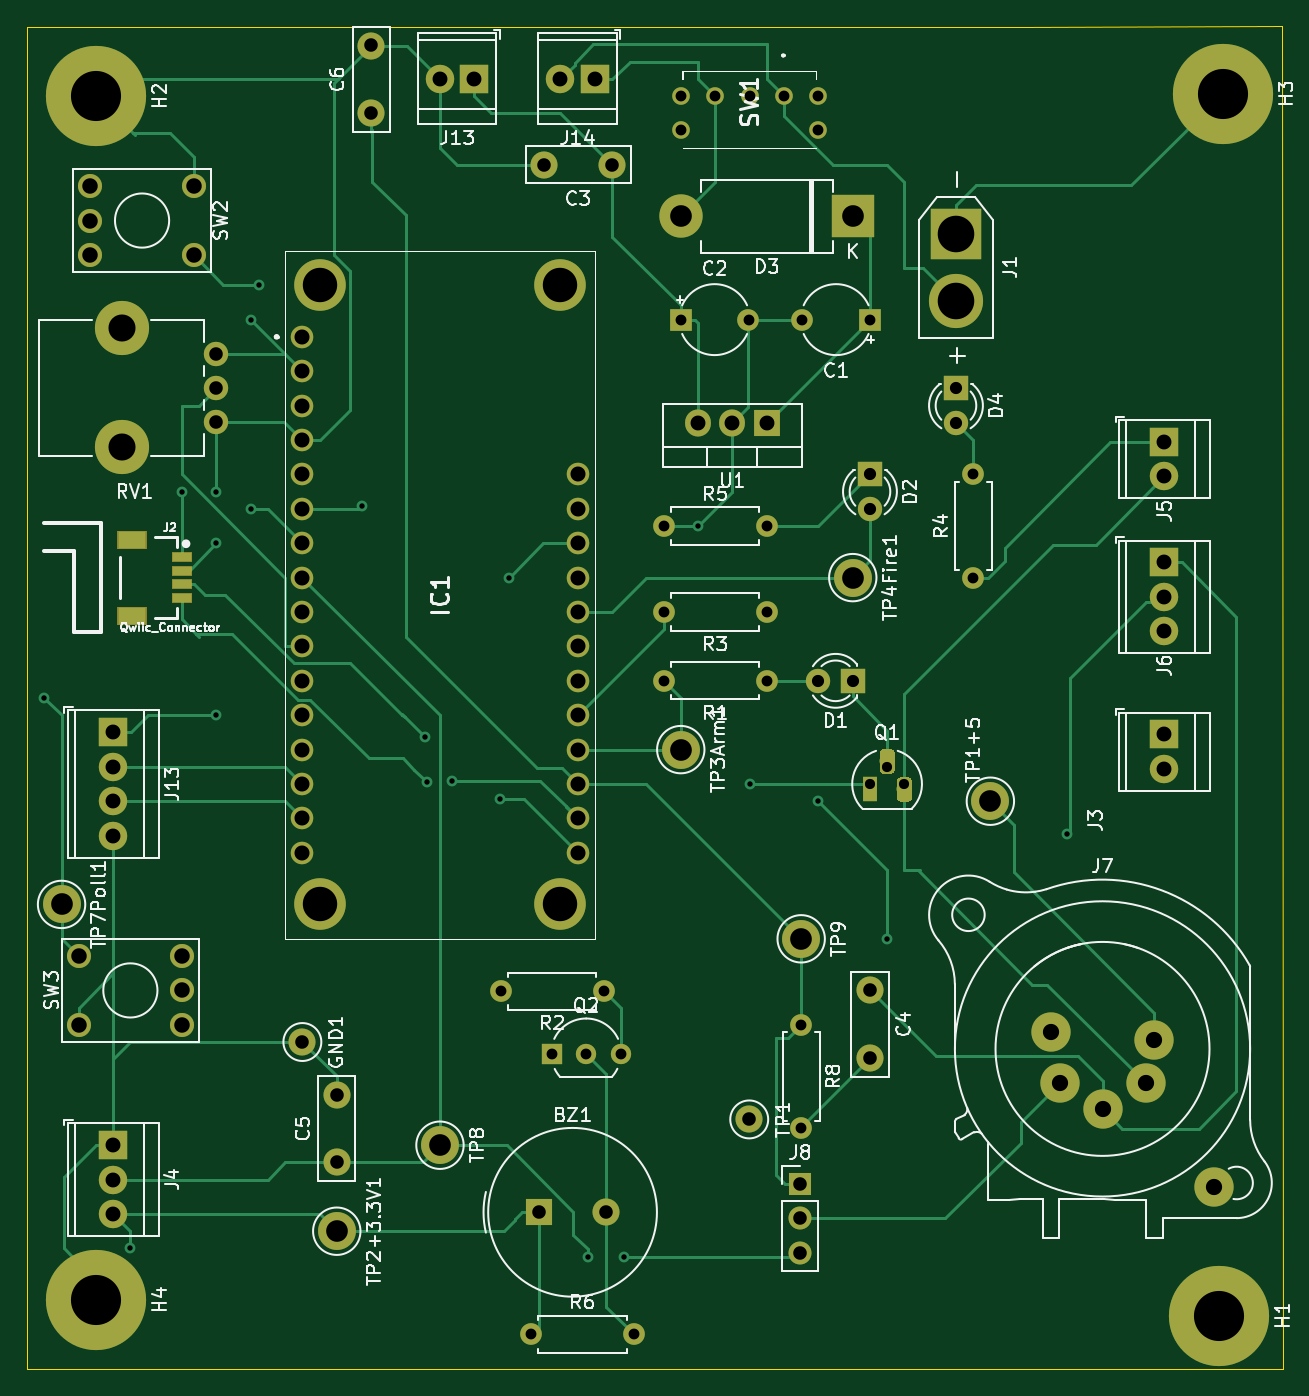
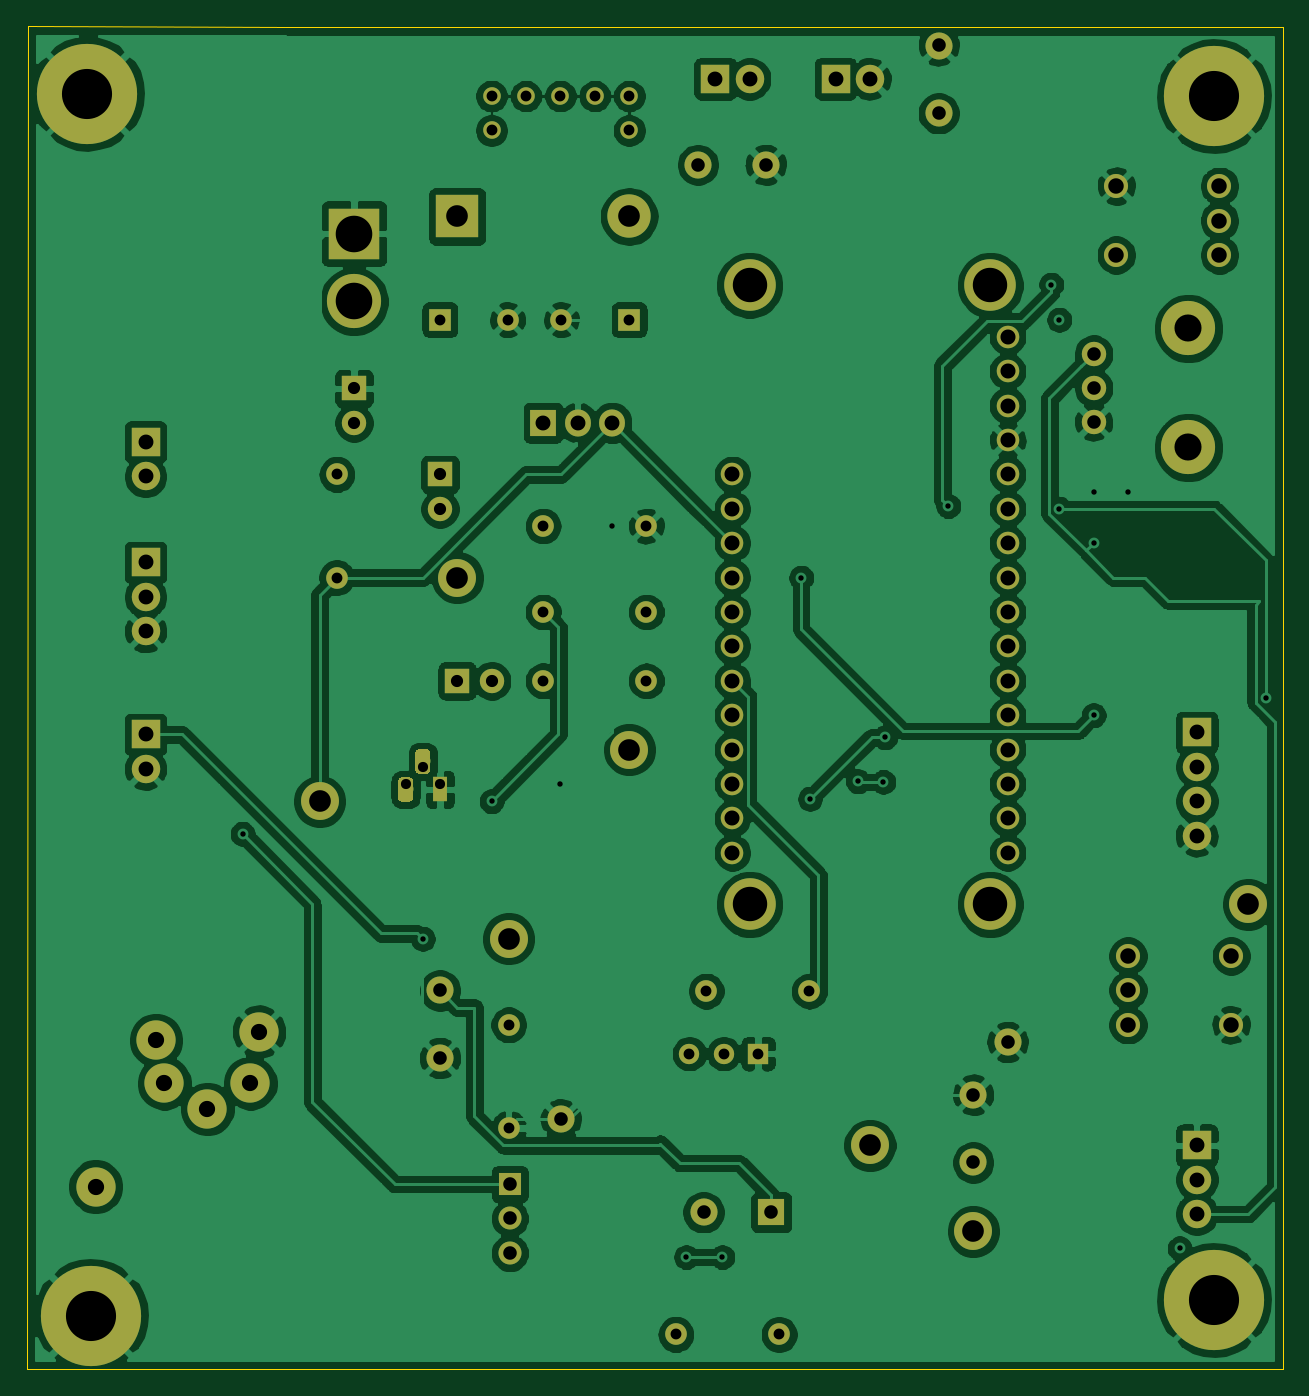
Circuit board: 11 layer files. Board 92.7 x 99.1 mm.
- bottom_copper: CameraTriggerSensorNodeOnly-B_Cu.gbr (287632 bytes)
- bottom_mask: CameraTriggerSensorNodeOnly-B_Mask.gbr (8992 bytes)
- paste: CameraTriggerSensorNodeOnly-B_Paste.gbr (523 bytes)
- bottom_silk: CameraTriggerSensorNodeOnly-B_SilkS.gbr (524 bytes)
- outline: CameraTriggerSensorNodeOnly-Edge_Cuts.gbr (875 bytes)
- top_copper: CameraTriggerSensorNodeOnly-F_Cu.gbr (23035 bytes)
- top_mask: CameraTriggerSensorNodeOnly-F_Mask.gbr (9212 bytes)
- paste: CameraTriggerSensorNodeOnly-F_Paste.gbr (743 bytes)
- top_silk: CameraTriggerSensorNodeOnly-F_SilkS.gbr (60569 bytes)
- drill: CameraTriggerSensorNodeOnly-NPTH.drl (334 bytes)
- drill: CameraTriggerSensorNodeOnly-PTH.drl (2555 bytes)

=== bottom_copper: CameraTriggerSensorNodeOnly-B_Cu.gbr (287632 bytes, source omitted) ===
=== bottom_mask: CameraTriggerSensorNodeOnly-B_Mask.gbr (8992 bytes, source omitted) ===
=== paste: CameraTriggerSensorNodeOnly-B_Paste.gbr ===
G04 #@! TF.GenerationSoftware,KiCad,Pcbnew,(5.1.4)-1*
G04 #@! TF.CreationDate,2020-05-29T18:00:16-04:00*
G04 #@! TF.ProjectId,CameraTriggerSensorNodeOnly,43616d65-7261-4547-9269-676765725365,rev?*
G04 #@! TF.SameCoordinates,Original*
G04 #@! TF.FileFunction,Paste,Bot*
G04 #@! TF.FilePolarity,Positive*
%FSLAX46Y46*%
G04 Gerber Fmt 4.6, Leading zero omitted, Abs format (unit mm)*
G04 Created by KiCad (PCBNEW (5.1.4)-1) date 2020-05-29 18:00:16*
%MOMM*%
%LPD*%
G04 APERTURE LIST*
G04 APERTURE END LIST*
M02*

=== bottom_silk: CameraTriggerSensorNodeOnly-B_SilkS.gbr ===
G04 #@! TF.GenerationSoftware,KiCad,Pcbnew,(5.1.4)-1*
G04 #@! TF.CreationDate,2020-05-29T18:00:16-04:00*
G04 #@! TF.ProjectId,CameraTriggerSensorNodeOnly,43616d65-7261-4547-9269-676765725365,rev?*
G04 #@! TF.SameCoordinates,Original*
G04 #@! TF.FileFunction,Legend,Bot*
G04 #@! TF.FilePolarity,Positive*
%FSLAX46Y46*%
G04 Gerber Fmt 4.6, Leading zero omitted, Abs format (unit mm)*
G04 Created by KiCad (PCBNEW (5.1.4)-1) date 2020-05-29 18:00:16*
%MOMM*%
%LPD*%
G04 APERTURE LIST*
G04 APERTURE END LIST*
M02*

=== outline: CameraTriggerSensorNodeOnly-Edge_Cuts.gbr ===
G04 #@! TF.GenerationSoftware,KiCad,Pcbnew,(5.1.4)-1*
G04 #@! TF.CreationDate,2020-05-29T18:00:16-04:00*
G04 #@! TF.ProjectId,CameraTriggerSensorNodeOnly,43616d65-7261-4547-9269-676765725365,rev?*
G04 #@! TF.SameCoordinates,Original*
G04 #@! TF.FileFunction,Profile,NP*
%FSLAX46Y46*%
G04 Gerber Fmt 4.6, Leading zero omitted, Abs format (unit mm)*
G04 Created by KiCad (PCBNEW (5.1.4)-1) date 2020-05-29 18:00:16*
%MOMM*%
%LPD*%
G04 APERTURE LIST*
%ADD10C,0.100000*%
G04 APERTURE END LIST*
D10*
X85090000Y-132080000D02*
X177800000Y-132080000D01*
X177723800Y-32943800D02*
X158750000Y-33020000D01*
X177800000Y-132080000D02*
X177723800Y-32943800D01*
X85090000Y-33020000D02*
X91440000Y-33020000D01*
X85090000Y-132080000D02*
X85090000Y-33020000D01*
X91440000Y-33020000D02*
X95250000Y-33020000D01*
X158750000Y-33020000D02*
X95250000Y-33020000D01*
M02*

=== top_copper: CameraTriggerSensorNodeOnly-F_Cu.gbr (23035 bytes, source omitted) ===
=== top_mask: CameraTriggerSensorNodeOnly-F_Mask.gbr (9212 bytes, source omitted) ===
=== paste: CameraTriggerSensorNodeOnly-F_Paste.gbr ===
G04 #@! TF.GenerationSoftware,KiCad,Pcbnew,(5.1.4)-1*
G04 #@! TF.CreationDate,2020-05-29T18:00:16-04:00*
G04 #@! TF.ProjectId,CameraTriggerSensorNodeOnly,43616d65-7261-4547-9269-676765725365,rev?*
G04 #@! TF.SameCoordinates,Original*
G04 #@! TF.FileFunction,Paste,Top*
G04 #@! TF.FilePolarity,Positive*
%FSLAX46Y46*%
G04 Gerber Fmt 4.6, Leading zero omitted, Abs format (unit mm)*
G04 Created by KiCad (PCBNEW (5.1.4)-1) date 2020-05-29 18:00:16*
%MOMM*%
%LPD*%
G04 APERTURE LIST*
%ADD10R,1.998980X1.198880*%
%ADD11R,1.348740X0.599440*%
G04 APERTURE END LIST*
D10*
X92847160Y-70860920D03*
X92847160Y-76459080D03*
D11*
X96520000Y-75158600D03*
X96520000Y-74157840D03*
X96520000Y-73162160D03*
X96520000Y-72161400D03*
M02*

=== top_silk: CameraTriggerSensorNodeOnly-F_SilkS.gbr (60569 bytes, source omitted) ===
=== drill: CameraTriggerSensorNodeOnly-NPTH.drl ===
M48
; DRILL file {KiCad (5.1.4)-1} date 5/29/2020 6:00:12 PM
; FORMAT={-:-/ absolute / inch / decimal}
; #@! TF.CreationDate,2020-05-29T18:00:12-04:00
; #@! TF.GenerationSoftware,Kicad,Pcbnew,(5.1.4)-1
; #@! TF.FileFunction,NonPlated,1,2,NPTH
FMAT,2
INCH
T1C0.0787
%
G90
G05
T1
X3.6244Y-2.1752
X3.6244Y-2.5217
T0
M30

=== drill: CameraTriggerSensorNodeOnly-PTH.drl ===
M48
; DRILL file {KiCad (5.1.4)-1} date 5/29/2020 6:00:12 PM
; FORMAT={-:-/ absolute / inch / decimal}
; #@! TF.CreationDate,2020-05-29T18:00:12-04:00
; #@! TF.GenerationSoftware,Kicad,Pcbnew,(5.1.4)-1
; #@! TF.FileFunction,Plated,1,2,PTH
FMAT,2
INCH
T1C0.0157
T2C0.0295
T3C0.0315
T4C0.0354
T5C0.0394
T6C0.0433
T7C0.0437
T8C0.0450
T9C0.0472
T10C0.0630
T11C0.1000
T12C0.1063
T13C0.1457
%
G90
G05
T1
X3.4Y-3.25
X3.65Y-4.85
X3.8Y-2.65
X3.9Y-2.65
X3.9Y-2.8
X3.9Y-3.3
X4.0Y-2.15
X4.0Y-2.7
X4.023Y-2.048
X4.322Y-2.692
X4.506Y-3.364
X4.511Y-3.494
X4.585Y-3.492
X4.7244Y-3.5433
X4.75Y-2.9
X4.979Y-4.875
X5.084Y-4.875
X5.3Y-2.75
X5.45Y-3.5
X5.65Y-3.55
X5.85Y-3.95
X6.374Y-3.645
T2
X5.8Y-3.5
X5.85Y-3.45
X5.9Y-3.5
T3
X5.25Y-2.15
X5.4469Y-2.15
X5.2Y-3.2
X5.5Y-3.2
X4.726Y-4.102
X5.026Y-4.102
X4.875Y-4.284
X4.975Y-4.284
X5.075Y-4.284
X5.6Y-4.2
X5.6Y-4.5
X5.2Y-2.75
X5.5Y-2.75
X5.6031Y-2.15
X5.8Y-2.15
X5.2Y-3.0
X5.5Y-3.0
X5.25Y-1.5
X5.25Y-1.6
X5.35Y-1.5
X5.45Y-1.5
X5.55Y-1.5
X5.65Y-1.5
X5.65Y-1.6
X6.1Y-2.6
X6.1Y-2.9
X4.814Y-5.1
X5.114Y-5.1
T4
X6.05Y-2.35
X6.05Y-2.45
X5.8Y-2.6
X5.8Y-2.7
X5.65Y-3.2
X5.75Y-3.2
T5
X4.837Y-4.745
X5.0339Y-4.745
X5.8Y-4.1
X5.8Y-4.2969
X4.8531Y-1.7
X5.05Y-1.7
X5.449Y-4.475
X5.597Y-4.663
X5.597Y-4.763
X5.597Y-4.863
X3.9Y-2.25
X3.9Y-2.3484
X3.9Y-2.4469
X4.15Y-4.25
X4.35Y-1.3531
X4.35Y-1.55
X4.25Y-4.4031
X4.25Y-4.6
T6
X4.55Y-1.45
X4.65Y-1.45
X3.6Y-3.35
X3.6Y-3.45
X3.6Y-3.55
X3.6Y-3.65
X6.656Y-3.356
X6.656Y-3.456
X6.656Y-2.506
X6.656Y-2.606
X3.6Y-4.55
X3.6Y-4.65
X3.6Y-4.75
X4.9Y-1.45
X5.0Y-1.45
X5.3Y-2.45
X5.4Y-2.45
X5.5Y-2.45
X6.656Y-2.856
X6.656Y-2.956
X6.656Y-3.056
T7
X4.15Y-2.2
X4.15Y-2.3
X4.15Y-2.4
X4.15Y-2.5
X4.15Y-2.6
X4.15Y-2.7
X4.15Y-2.8
X4.15Y-2.9
X4.15Y-3.0
X4.15Y-3.1
X4.15Y-3.2
X4.15Y-3.3
X4.15Y-3.4
X4.15Y-3.5
X4.15Y-3.6
X4.15Y-3.7
X4.95Y-2.6
X4.95Y-2.7
X4.95Y-2.8
X4.95Y-2.9
X4.95Y-3.0
X4.95Y-3.1
X4.95Y-3.2
X4.95Y-3.3
X4.95Y-3.4
X4.95Y-3.5
X4.95Y-3.6
X4.95Y-3.7
T8
X3.534Y-1.762
X3.534Y-1.862
X3.534Y-1.962
X3.834Y-1.762
X3.834Y-1.962
X3.5Y-4.0
X3.5Y-4.2
X3.8Y-4.0
X3.8Y-4.1
X3.8Y-4.2
T9
X6.326Y-4.22
X6.351Y-4.37
X6.476Y-4.445
X6.601Y-4.37
X6.626Y-4.245
X6.801Y-4.67
T10
X3.45Y-3.85
X4.25Y-4.8
X5.25Y-3.4
X4.55Y-4.55
X5.25Y-1.85
X5.75Y-1.85
X5.6Y-3.95
X5.75Y-2.9
X6.15Y-3.55
T11
X4.2Y-2.05
X4.2Y-3.85
X4.9Y-2.05
X4.9Y-3.85
T12
X6.05Y-1.9
X6.05Y-2.0969
T13
X6.825Y-1.493
X6.815Y-5.045
X3.55Y-5.0
X3.55Y-1.5
T0
M30
